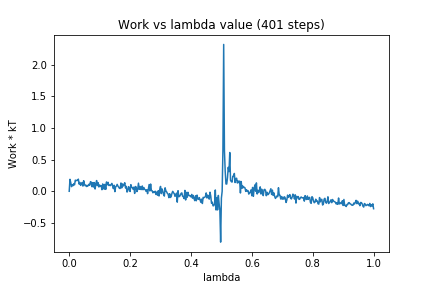

Data behind this chart, as committed beside it:
0, 0.0
1, 0.1894
2, 0.1366
3, 0.07331
4, 0.1017
5, 0.08845
6, 0.1202
7, 0.1016
8, 0.1761
9, 0.1681
10, 0.173
11, 0.1711
12, 0.1919
13, 0.1135
14, 0.1402
15, 0.09347
16, 0.1111
17, 0.1387
18, 0.08192
19, 0.1676
20, 0.1115
21, 0.08733
22, 0.09634
23, 0.07461
24, 0.09187
25, 0.08752
26, 0.1117
27, 0.09595
28, 0.1525
29, 0.1426
30, 0.07131
31, 0.1373
32, 0.06754
33, 0.1377
34, 0.03622
35, 0.1152
36, 0.1695
37, 0.08967
38, 0.1358
39, 0.06824
40, 0.09811
41, 0.08449
42, 0.08704
43, 0.02478
44, 0.1158
45, 0.08445
46, 0.03276
47, 0.1107
48, 0.03036
49, 0.1475
50, 0.1032
51, 0.1418
52, 0.09166
53, 0.09775
54, 0.08968
55, 0.1034
56, 0.1245
57, 0.08694
58, 0.04252
59, 0.09555
60, -0.006106
... 340 more rows
